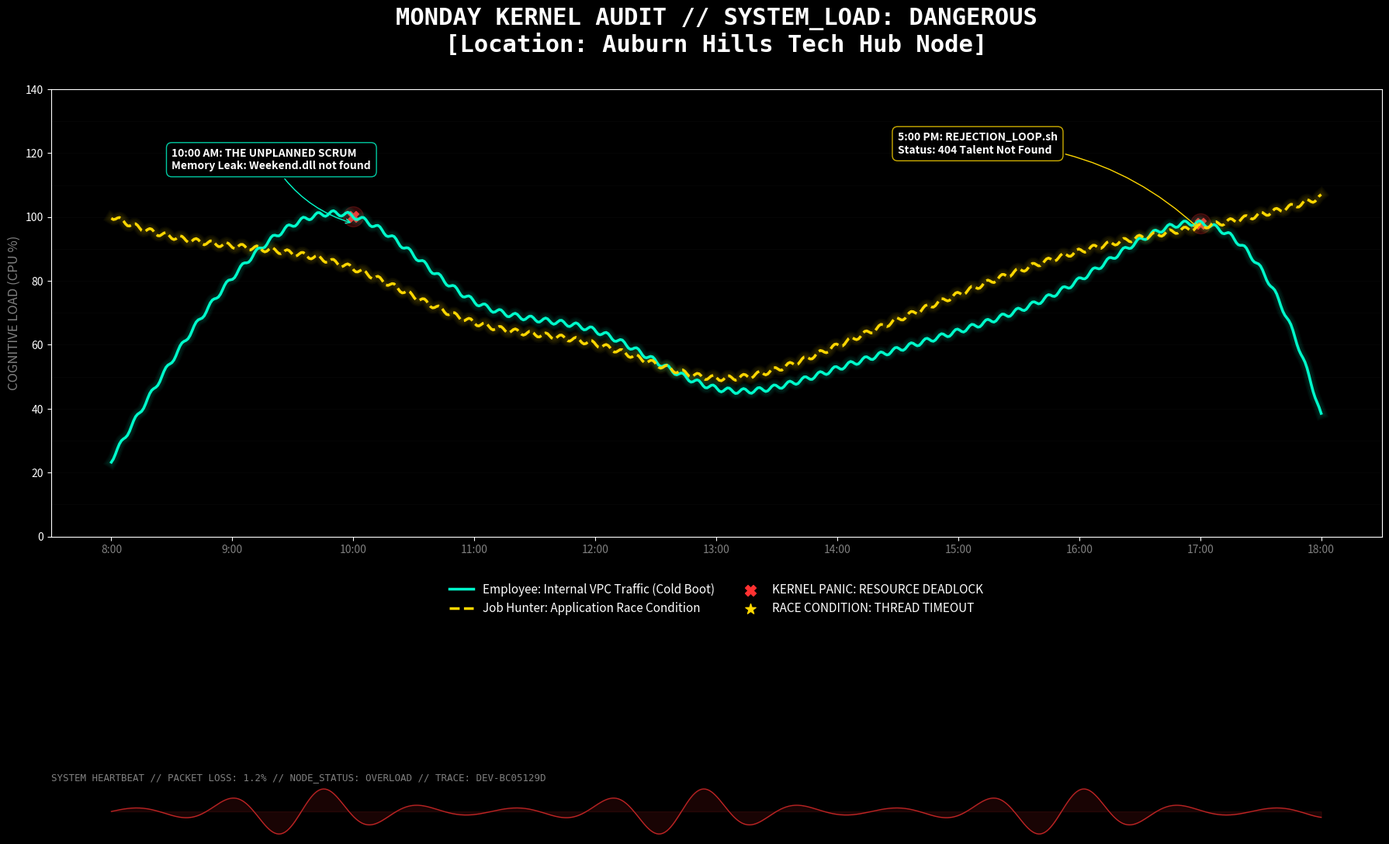

Write Python code to recreate this figure.
import numpy as np
import pandas as pd
import matplotlib.pyplot as plt
from scipy.interpolate import make_interp_spline
from scipy.signal import find_peaks
import secrets
from datetime import datetime

# --- SYSTEM UTILITIES ---
class MondayTelemetry:
    @staticmethod
    def get_trace_id():
        return f"DEV-{secrets.token_hex(4).upper()}"

    @staticmethod
    def log_event(msg):
        print(f"[{datetime.now().strftime('%H:%M:%S')}] [{MondayTelemetry.get_trace_id()}] {msg}")

# --- ANALYTICS ENGINE ---
class MondayAnalytics:
    def __init__(self, hours):
        self.hours = hours
        self.time_series = np.linspace(hours.min(), hours.max(), 600)

    def smooth_curve(self, y):
        spline = make_interp_spline(self.hours, y, k=3)
        return spline(self.time_series)

    def detect_panics(self, y):
        peaks, _ = find_peaks(y, height=85)
        return self.hours[peaks], np.array(y)[peaks]

# --- SIMULATION DATA & JITTER ---
MondayTelemetry.log_event("Accessing Neural Mesh... Coffee Levels: CRITICAL.")

hours = np.arange(8, 19)
# Base Data
emp_raw = np.array([25, 80, 98, 75, 62, 45, 55, 68, 82, 94, 35])
job_raw = np.array([98, 92, 85, 70, 58, 48, 62, 78, 88, 96, 105])

# Add Stochastic Caffeine Jitter
def add_jitter(arr):
    return arr + np.random.normal(0, 2.5, len(arr))

emp_raw = add_jitter(emp_raw)
job_raw = add_jitter(job_raw)

# Smooth and Create High-Freq 'Vibrations'
engine = MondayAnalytics(hours)
emp_smooth = engine.smooth_curve(emp_raw)
job_smooth = engine.smooth_curve(job_raw)

# Simulating the 'Shaking' from too much espresso
jitter_noise = np.sin(engine.time_series * 50) * 0.8
emp_smooth += jitter_noise
job_smooth += jitter_noise

emp_panics_x, emp_panics_y = engine.detect_panics(emp_raw)
job_panics_x, job_panics_y = engine.detect_panics(job_raw)

# --- VISUALIZATION HUD ---
plt.style.use('dark_background')
fig = plt.figure(figsize=(18, 11), dpi=110)
gs = fig.add_gridspec(4, 1, height_ratios=[3, 0.5, 0.5, 0.5])
ax = fig.add_subplot(gs[0:2, :]) # Main HUD
ax_vitals = fig.add_subplot(gs[3, :]) # Heartbeat/Vitals

# 1. NEON GLOW EFFECT (Stacking lines for bloom)
for i in range(1, 12, 2):
    ax.plot(engine.time_series, emp_smooth, color='#00FFCC', lw=i, alpha=0.04)
    ax.plot(engine.time_series, job_smooth, color='#FFD700', lw=i, alpha=0.04)

ax.plot(engine.time_series, emp_smooth, color='#00FFCC', lw=2.5, label='Employee: Internal VPC Traffic (Cold Boot)')
ax.plot(engine.time_series, job_smooth, color='#FFD700', lw=2.5, ls='--', label='Job Hunter: Application Race Condition')

# 2. VITALS SUBPLOT (The 'Detail' Part)
pulse_time = np.linspace(0, 10, 600)
pulse_signal = np.sin(pulse_time * 8) * np.exp(-np.cos(pulse_time * 2))
ax_vitals.plot(engine.time_series, pulse_signal, color='#FF3131', lw=1, alpha=0.7)
ax_vitals.fill_between(engine.time_series, pulse_signal, color='#FF3131', alpha=0.1)
ax_vitals.set_title(f"SYSTEM HEARTBEAT // PACKET LOSS: 1.2% // NODE_STATUS: OVERLOAD // TRACE: {MondayTelemetry.get_trace_id()}", 
                    loc='left', color='gray', fontsize=9, family='monospace')
ax_vitals.axis('off')

# 3. FAILURE MARKERS (Glow circles)
ax.scatter(emp_panics_x, emp_panics_y, color='#FF3131', s=350, marker='o', alpha=0.2)
ax.scatter(emp_panics_x, emp_panics_y, color='#FF3131', s=100, marker='X', label='KERNEL PANIC: RESOURCE DEADLOCK')

ax.scatter(job_panics_x, job_panics_y, color='#FFD700', s=350, marker='o', alpha=0.2)
ax.scatter(job_panics_x, job_panics_y, color='#FFD700', s=100, marker='*', label='RACE CONDITION: THREAD TIMEOUT')

# 4. FUNNY ANNOTATIONS (The Story)
ax.annotate('10:00 AM: THE UNPLANNED SCRUM\nMemory Leak: Weekend.dll not found', 
            xy=(10, 98), xytext=(8.5, 115),
            arrowprops=dict(arrowstyle='->', connectionstyle="arc3,rad=.2", color='#00FFCC'),
            fontsize=10, fontweight='bold', bbox=dict(boxstyle="round,pad=0.5", fc="black", ec="#00FFCC", alpha=0.8))

ax.annotate('5:00 PM: REJECTION_LOOP.sh\nStatus: 404 Talent Not Found', 
            xy=(17, 96), xytext=(14.5, 120),
            arrowprops=dict(arrowstyle='->', connectionstyle="arc3,rad=-.2", color='#FFD700'),
            fontsize=10, fontweight='bold', bbox=dict(boxstyle="round,pad=0.5", fc="black", ec="#FFD700", alpha=0.8))

# 5. FINAL HUD STYLING
ax.set_title("MONDAY KERNEL AUDIT // SYSTEM_LOAD: DANGEROUS\n[Location: Auburn Hills Tech Hub Node]", 
             fontsize=22, fontweight='bold', pad=35, family='monospace')
ax.set_ylabel("COGNITIVE LOAD (CPU %)", color='gray', fontsize=12)

# Custom Scanlines
for y_pos in range(0, 140, 10):
    ax.axhline(y_pos, color='white', alpha=0.03, lw=0.5)

ax.set_xticks(hours)
ax.set_xticklabels([f"{h}:00" for h in hours], color='gray')
ax.set_ylim(0, 140)
ax.legend(loc='lower center', bbox_to_anchor=(0.5, -0.2), ncol=2, frameon=False, fontsize=11)

plt.tight_layout()
MondayTelemetry.log_event("Dashboard Synced to Neural Link. Happy Monday, Sai.")
plt.show()
